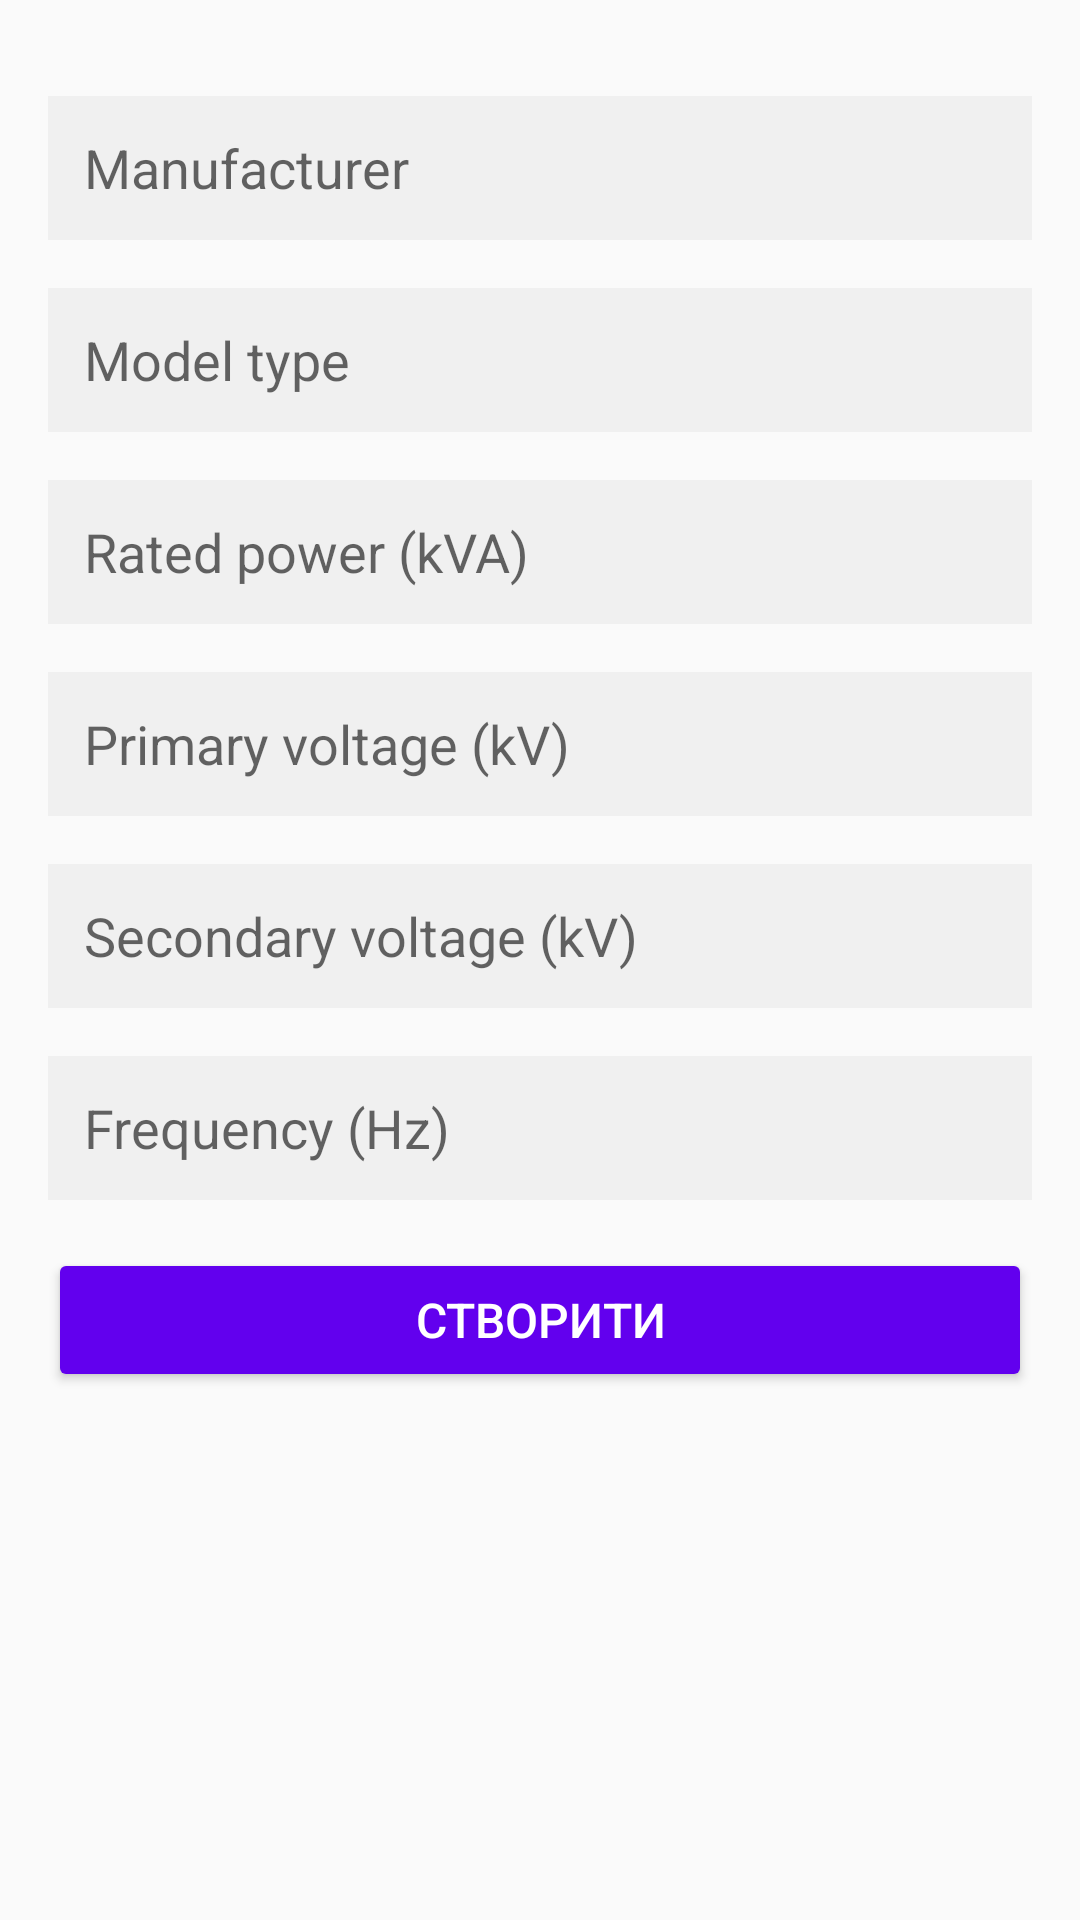

The Android layout XML behind this screen, and the referenced resources:
<!-- AndroidManifest.xml: application theme Theme.AppCompat.Light.NoActionBar -->
<!-- res/layout/activity_admin_create.xml -->
<?xml version="1.0" encoding="utf-8"?>
<ScrollView xmlns:android="http://schemas.android.com/apk/res/android"
    android:layout_width="match_parent"
    android:layout_height="match_parent"
    android:padding="16dp">

    <LinearLayout
        android:orientation="vertical"
        android:layout_width="match_parent"
        android:layout_height="wrap_content">

        <EditText android:id="@+id/etManufacturer" style="@style/BaseEditText"
            android:hint="Manufacturer" />

        <EditText android:id="@+id/etModelType" style="@style/BaseEditText"
            android:hint="Model type" />

        <EditText android:id="@+id/etPower" style="@style/BaseEditText"
            android:hint="Rated power (kVA)"
            android:inputType="numberDecimal" />

        <EditText android:id="@+id/etPrimary" style="@style/BaseEditText"
            android:hint="Primary voltage (kV)"
            android:inputType="number" />

        <EditText android:id="@+id/etSecondary" style="@style/BaseEditText"
            android:hint="Secondary voltage (kV)"
            android:inputType="number" />

        <EditText android:id="@+id/etFrequency" style="@style/BaseEditText"
            android:hint="Frequency (Hz)"
            android:inputType="numberDecimal" />

        <Button
            android:id="@+id/btnCreate"
            android:text="Створити"
            style="@style/BaseButton"
            android:layout_width="match_parent"
            android:layout_height="wrap_content" />

    </LinearLayout>
</ScrollView>
<!-- resources referenced by this layout -->
<resources>
  <style name="BaseButton" parent="Widget.AppCompat.Button">
          <item name="android:layout_height">48dp</item>
          <item name="android:backgroundTint">@color/primaryColor</item>
          <item name="android:textColor">@color/buttonTextColor</item>
          <item name="android:textSize">16sp</item>
          <item name="android:padding">12dp</item>
          <item name="android:layout_marginTop">16dp</item>
      </style>
  <style name="BaseEditText" parent="Widget.AppCompat.EditText">
          <item name="android:layout_width">match_parent</item>
          <item name="android:layout_height">48dp</item>
          <item name="android:padding">12dp</item>
          <item name="android:background">@color/inputBackground</item>
          <item name="android:textColor">@color/textColor</item>
          <item name="android:layout_marginTop">16dp</item>
      </style>
  <color name="primaryColor">#6200EE</color>
  <color name="buttonTextColor">#FFFFFF</color>
  <color name="inputBackground">#F0F0F0</color>
  <color name="textColor">#F1180456</color>
</resources>
